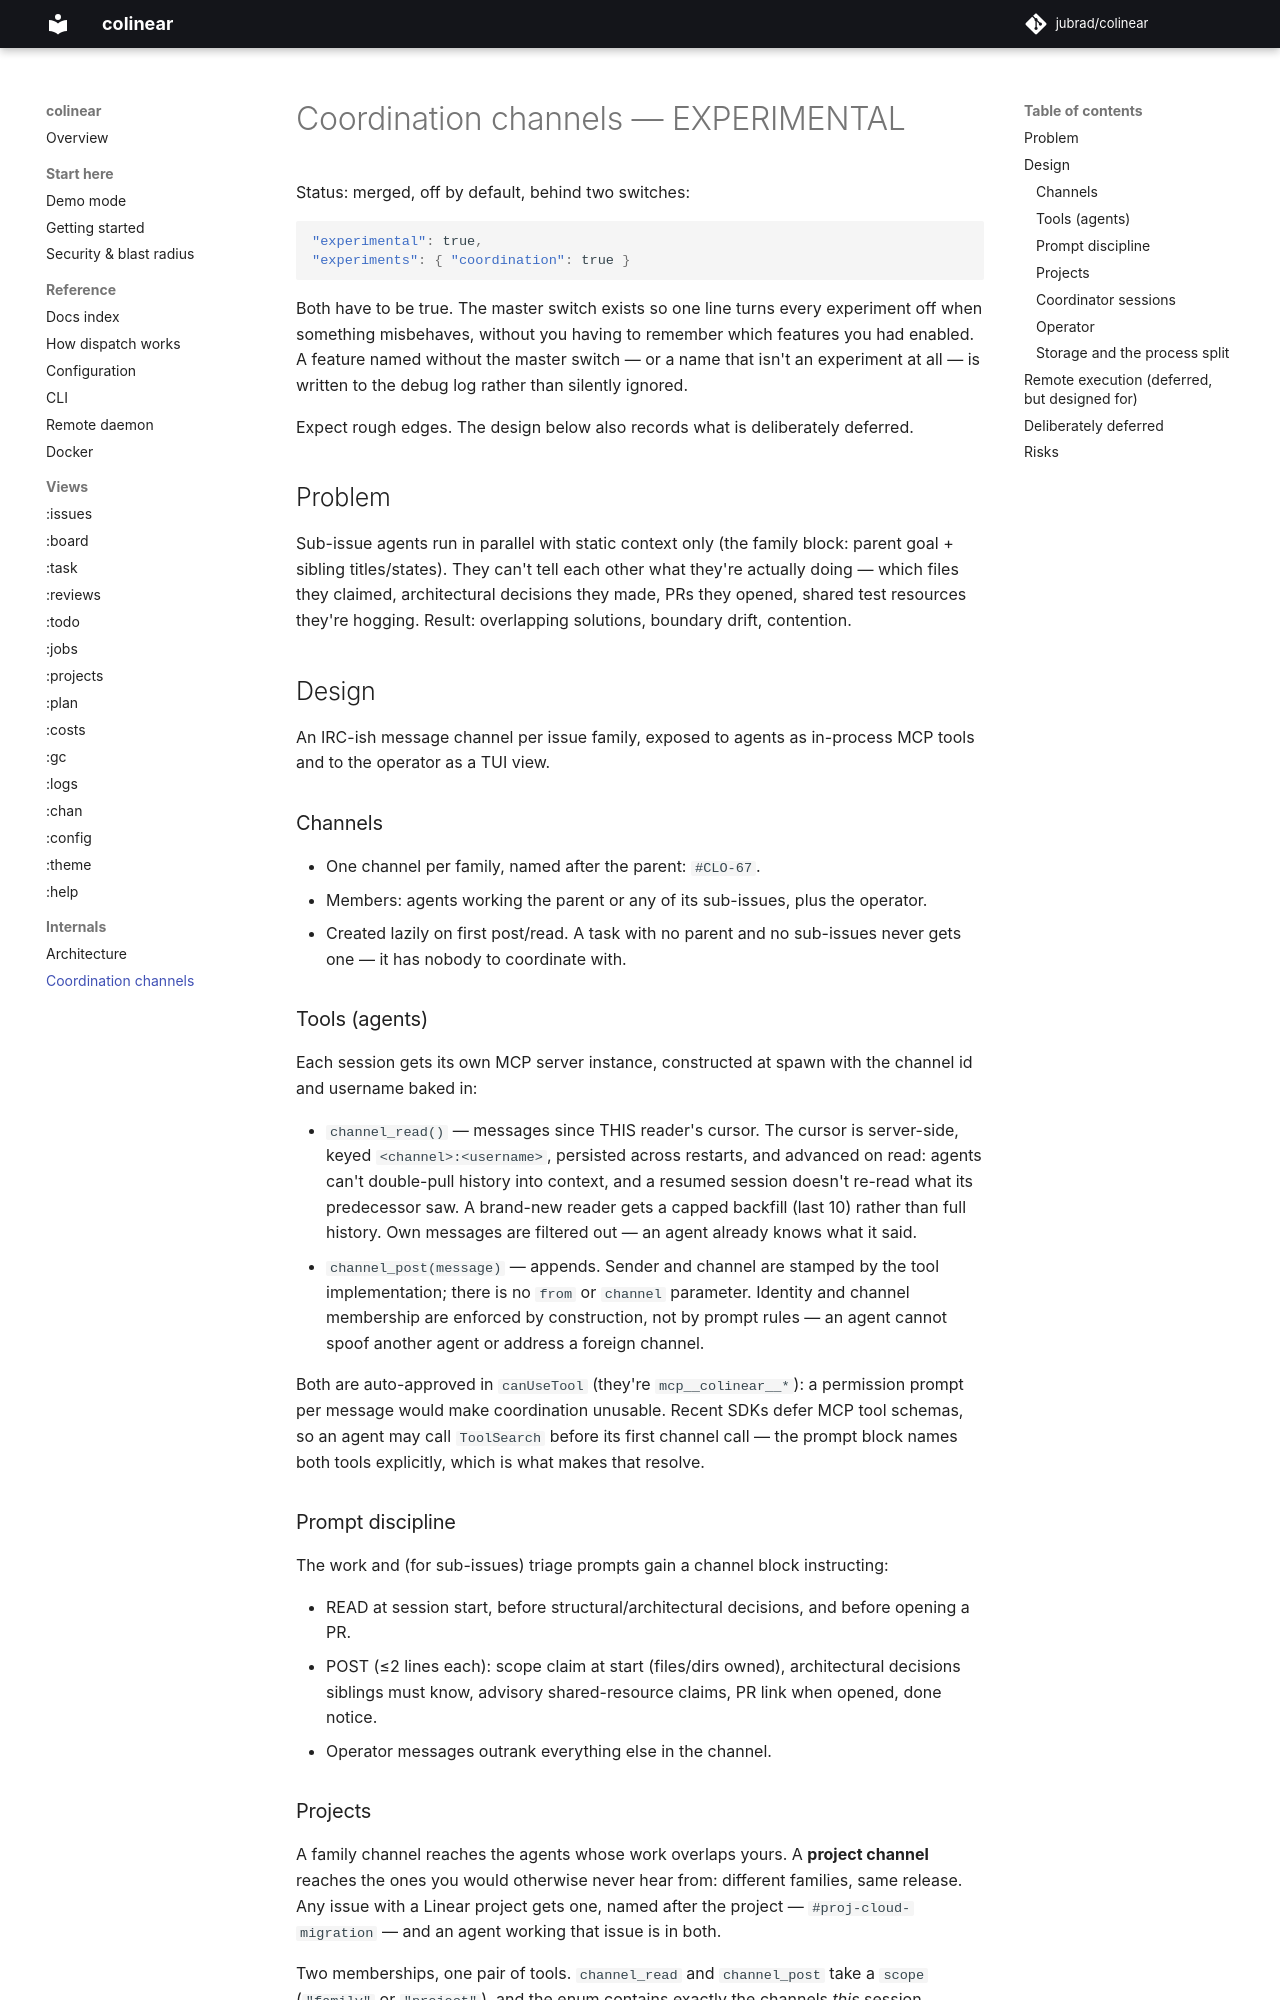

repository: jubrad/colinear · page: COORDINATION/index.html · generator: mkdocs

# Coordination channels — EXPERIMENTAL

Status: merged, off by default, behind two switches:

```json
"experimental": true,
"experiments": { "coordination": true }
```

Both have to be true. The master switch exists so one line turns every experiment
off when something misbehaves, without you having to remember which features you
had enabled. A feature named without the master switch — or a name that isn't an
experiment at all — is written to the debug log rather than silently ignored.

Expect rough edges. The design below also records what is deliberately deferred.

## Problem

Sub-issue agents run in parallel with static context only (the family block:
parent goal + sibling titles/states). They can't tell each other what they're
actually doing — which files they claimed, architectural decisions they made,
PRs they opened, shared test resources they're hogging. Result: overlapping
solutions, boundary drift, contention.

## Design

An IRC-ish message channel per issue family, exposed to agents as in-process
MCP tools and to the operator as a TUI view.

### Channels

- One channel per family, named after the parent: `#CLO-67`.
- Members: agents working the parent or any of its sub-issues, plus the operator.
- Created lazily on first post/read. A task with no parent and no sub-issues
  never gets one — it has nobody to coordinate with.

### Tools (agents)

Each session gets its own MCP server instance, constructed at spawn with the
channel id and username baked in:

- `channel_read()` — messages since THIS reader's cursor. The cursor is
  server-side, keyed `<channel>:<username>`, persisted across restarts, and
  advanced on read: agents can't double-pull history into context, and a
  resumed session doesn't re-read what its predecessor saw. A brand-new
  reader gets a capped backfill (last 10) rather than full history. Own
  messages are filtered out — an agent already knows what it said.
- `channel_post(message)` — appends. Sender and channel are stamped by the
  tool implementation; there is no `from` or `channel` parameter. Identity and
  channel membership are enforced by construction, not by prompt rules — an
  agent cannot spoof another agent or address a foreign channel.

Both are auto-approved in `canUseTool` (they're `mcp__colinear__*`): a
permission prompt per message would make coordination unusable. Recent SDKs
defer MCP tool schemas, so an agent may call `ToolSearch` before its first
channel call — the prompt block names both tools explicitly, which is what
makes that resolve.

### Prompt discipline

The work and (for sub-issues) triage prompts gain a channel block instructing:

- READ at session start, before structural/architectural decisions, and
  before opening a PR.
- POST (≤2 lines each): scope claim at start (files/dirs owned), architectural
  decisions siblings must know, advisory shared-resource claims, PR link when
  opened, done notice.
- Operator messages outrank everything else in the channel.
